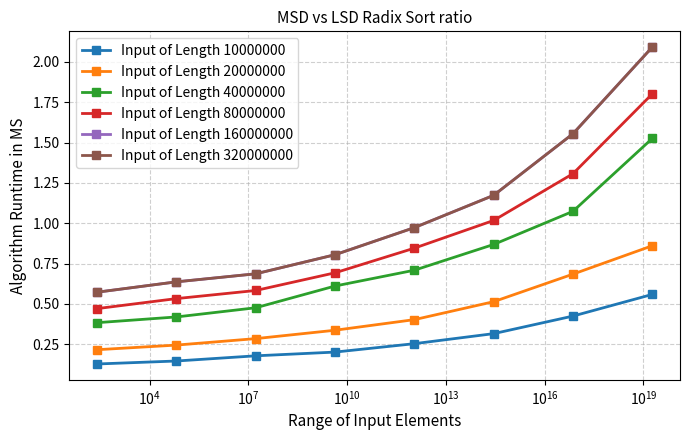

This chart was generated by the following Python code: (Note: this script raises an exception after producing the figure.)
import matplotlib.pyplot as plt
import matplotlib.ticker as ticker
import numpy as np

sizes = [256, 65536, 16777216, 4294967296, 1099511627776, 281474976710656, 72057594037927936, 18446744073709551616]
ratio_1 = [0.127273, 0.145749, 0.177885, 0.201031, 0.253165, 0.315385, 0.424242, 0.558442]
ratio_2 = [0.215753, 0.244444, 0.284519, 0.336449, 0.402174, 0.513514, 0.684211, 0.860215]
ratio_3 = [0.383387, 0.418919, 0.475836, 0.610619, 0.708543, 0.868263, 1.073529, 1.525253]
ratio_4 = [0.470588, 0.532637, 0.582873, 0.692547, 0.845324, 1.017094, 1.306818, 1.801418]
ratio_5 = [0.572358, 0.636519, 0.686380, 0.804642, 0.972603, 1.172775, 1.554422, 2.091304]
ratio_6 = [0.572358, 0.636519, 0.686380, 0.804642, 0.972603, 1.172775, 1.554422, 2.091304]

fig1, ax1 = plt.subplots(figsize=(7, 4.5))
ax1.plot(sizes, ratio_1, marker='s', linewidth=2, markersize=6, label='Input of Length 10000000')
ax1.plot(sizes, ratio_2, marker='s', linewidth=2, markersize=6, label='Input of Length 20000000')
ax1.plot(sizes, ratio_3, marker='s', linewidth=2, markersize=6, label='Input of Length 40000000')
ax1.plot(sizes, ratio_4, marker='s', linewidth=2, markersize=6, label='Input of Length 80000000')
ax1.plot(sizes, ratio_5, marker='s', linewidth=2, markersize=6, label='Input of Length 160000000')
ax1.plot(sizes, ratio_6, marker='s', linewidth=2, markersize=6, label='Input of Length 320000000')
ax1.set_xscale('log')
ax1.set_xlabel('Range of Input Elements', fontsize=11)
ax1.set_ylabel('Algorithm Runtime in MS', fontsize=11)
ax1.set_title('MSD vs LSD Radix Sort ratio', fontsize=11)
ax1.legend(frameon=True)
ax1.grid(True, linestyle='--', alpha=0.6)
ax1.tick_params(axis='both', labelsize=10)
plt.tight_layout()
plt.savefig('../../graphs/iterations3_3.pdf', bbox_inches='tight')
